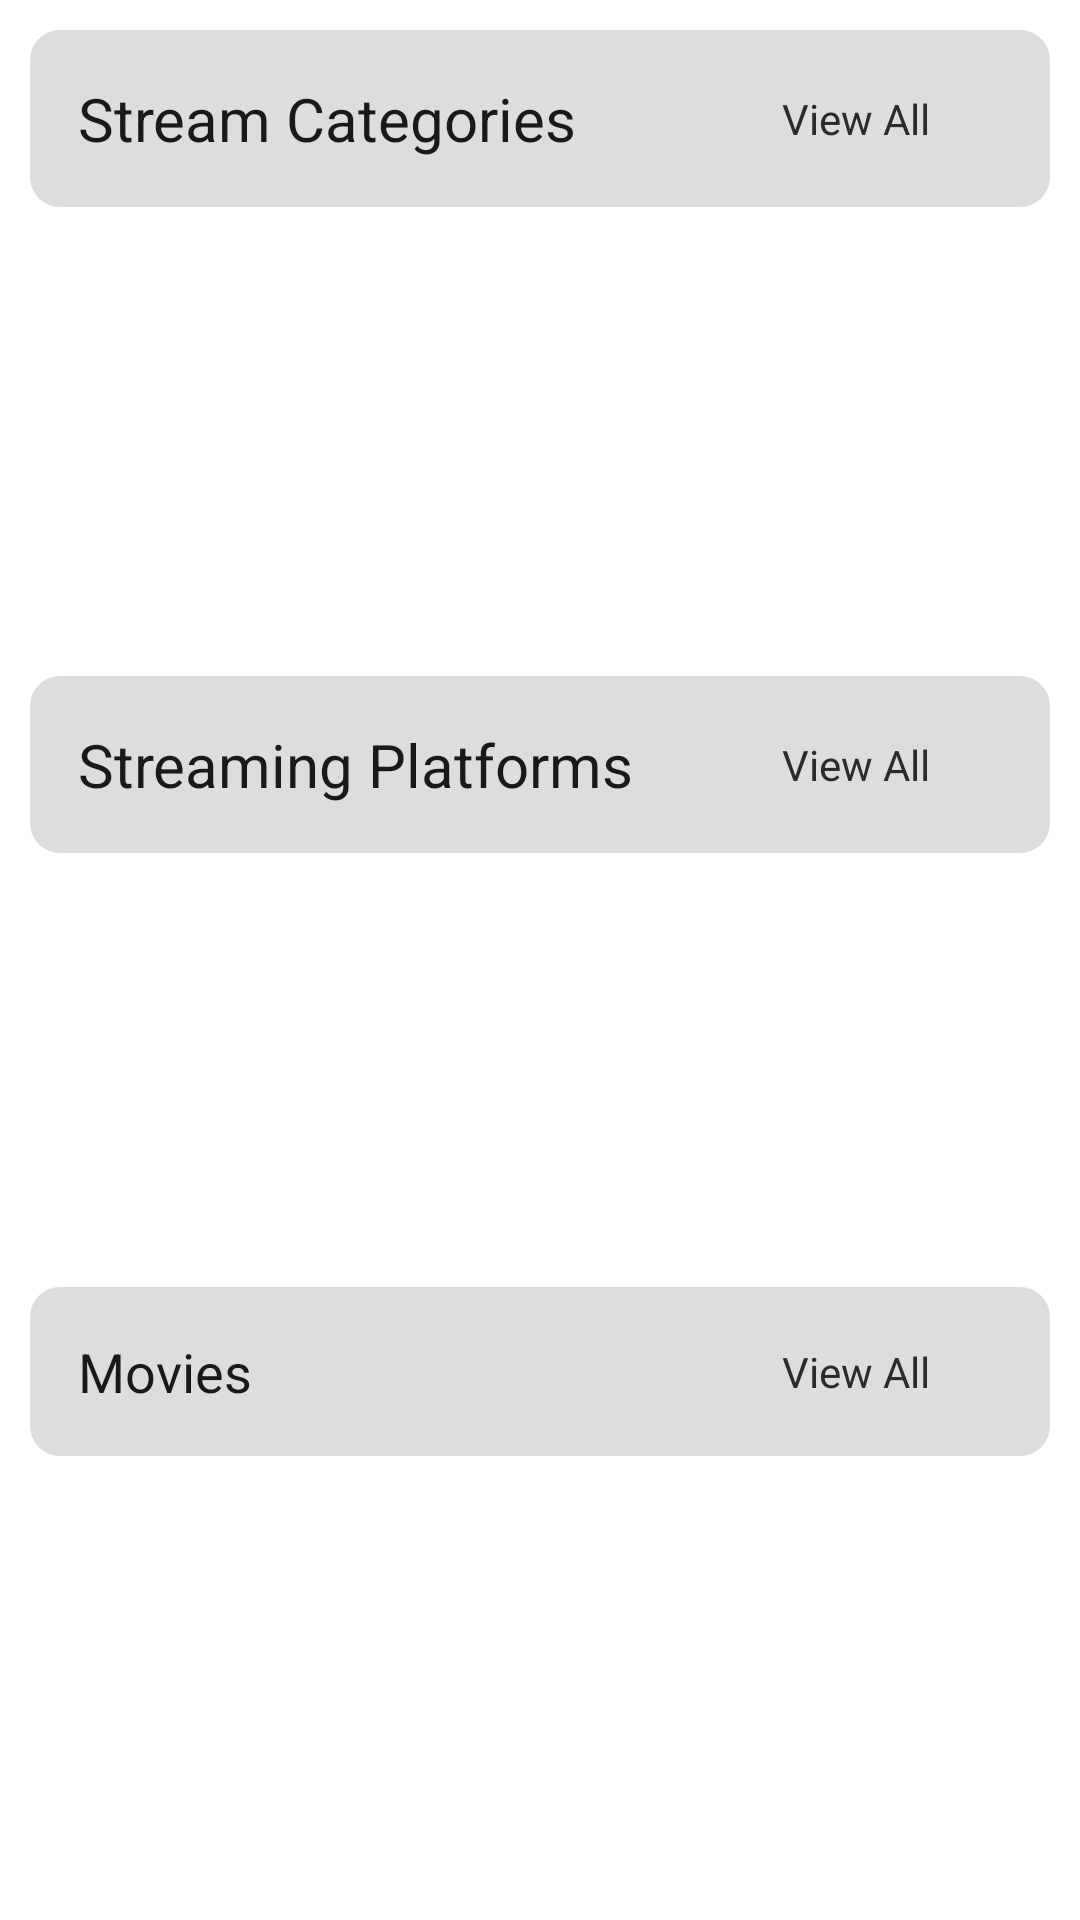

Write the Android layout XML for this screen, with the resource values it uses.
<!-- AndroidManifest.xml: application theme Theme.StreamMaster -->
<!-- res/layout/fragment_admin_dashboard.xml -->
<LinearLayout
    xmlns:android="http://schemas.android.com/apk/res/android"
    android:layout_width="match_parent"
    xmlns:tools="http://schemas.android.com/tools"
    android:layout_height="match_parent"
    android:background="@color/background"
    android:padding="10dp"
    android:weightSum="3"
    android:orientation="vertical"
    tools:context=".fragments.AdminDashboard"
    >

<LinearLayout
    android:layout_width="match_parent"
    android:layout_height="wrap_content"
    android:orientation="vertical"
    android:layout_marginBottom="10dp"
    android:layout_weight="1">
    
    <RelativeLayout
        android:id="@+id/streamCategoriesLayout"
        android:layout_width="match_parent"
        android:background="@drawable/rounded_background"
        android:backgroundTint="@color/box"
        android:layout_height="wrap_content"
        android:padding="16dp">

        <TextView
            android:id="@+id/textStreamCategories"
            android:layout_width="wrap_content"
            android:layout_height="wrap_content"
            android:text="@string/stream_categories"
            android:textColor="@color/textHeading"
            android:textSize="20sp"
            android:layout_alignParentStart="true"
            android:layout_centerVertical="true" />

        
        <LinearLayout
            android:layout_width="wrap_content"
            android:layout_height="wrap_content"
            android:layout_alignParentEnd="true"
            android:layout_centerVertical="true"
            android:orientation="horizontal">

            <TextView
                android:id="@+id/textViewViewAllCategories"
                android:layout_width="wrap_content"
                android:layout_height="wrap_content"
                android:layout_gravity="center_vertical"
                android:text="@string/view_all"
                android:textColor="@color/textSub"
                android:paddingEnd="8dp" />

            <ImageView
                android:layout_width="16dp"
                android:layout_height="16dp"
                android:layout_gravity="center_vertical"
                android:src="@drawable/forward"
                android:contentDescription="@string/forward_icon" />

        </LinearLayout>

    </RelativeLayout>

    
    <androidx.recyclerview.widget.RecyclerView
        android:id="@+id/recyclerViewStreamCategories"
        android:layout_width="match_parent"
        android:layout_height="match_parent"
        android:padding="16dp"/>

</LinearLayout>


<LinearLayout
        android:layout_width="match_parent"
        android:layout_height="wrap_content"
        android:orientation="vertical"
        android:layout_marginBottom="10dp"
        android:layout_weight="1">
        
        <RelativeLayout
            android:id="@+id/streamProviderLayout"
            android:layout_width="match_parent"
            android:background="@drawable/rounded_background"
            android:backgroundTint="@color/box"
            android:layout_height="wrap_content"
            android:padding="16dp">

            <TextView
                android:id="@+id/textStreamProvider"
                android:layout_width="wrap_content"
                android:layout_height="wrap_content"
                android:text="@string/streaming_platforms"
                android:textColor="@color/textHeading"
                android:textSize="20sp"
                android:layout_alignParentStart="true"
                android:layout_centerVertical="true" />

            
            <LinearLayout
                android:layout_width="wrap_content"
                android:layout_height="wrap_content"
                android:layout_alignParentEnd="true"
                android:layout_centerVertical="true"
                android:orientation="horizontal">

                <TextView
                    android:id="@+id/textViewViewAllProviders"
                    android:layout_width="wrap_content"
                    android:layout_height="wrap_content"
                    android:textColor="@color/textSub"
                    android:text="@string/view_all"
                    android:paddingEnd="8dp" />

                <ImageView
                    android:layout_width="16dp"
                    android:layout_height="16dp"
                    android:layout_gravity="center_vertical"
                    android:src="@drawable/forward"
                    android:contentDescription="@string/forward_icon" />

            </LinearLayout>

        </RelativeLayout>

        
        <androidx.recyclerview.widget.RecyclerView
            android:id="@+id/recyclerViewStreamProviders"
            android:layout_width="match_parent"
            android:layout_height="match_parent"
            android:padding="10dp"/>


    </LinearLayout>


<LinearLayout
        android:layout_width="match_parent"
        android:layout_height="wrap_content"
        android:orientation="vertical"
        android:layout_marginBottom="10dp"
        android:layout_weight="1">

        
        <RelativeLayout
            android:id="@+id/moviesLayout"
            android:layout_width="match_parent"
            android:layout_height="wrap_content"
            android:background="@drawable/rounded_background"
            android:backgroundTint="@color/box"
            android:padding="16dp">

            <TextView
                android:id="@+id/textMovies"
                android:layout_width="wrap_content"
                android:layout_height="wrap_content"
                android:text="Movies"
                android:textColor="@color/textHeading"
                android:textSize="18sp"
                android:layout_alignParentStart="true"
                android:layout_centerVertical="true" />

            
            <LinearLayout
                android:layout_width="wrap_content"
                android:layout_height="wrap_content"
                android:layout_alignParentEnd="true"
                android:layout_centerVertical="true"
                android:orientation="horizontal">

                <TextView
                    android:id="@+id/textViewViewAllMovies"
                    android:layout_width="wrap_content"
                    android:layout_height="wrap_content"
                    android:text="@string/view_all"
                    android:textColor="@color/textSub"
                    android:paddingEnd="8dp" />

                <ImageView
                    android:layout_width="16dp"
                    android:layout_height="16dp"
                    android:layout_gravity="center_vertical"
                    android:src="@drawable/forward"
                    android:contentDescription="@string/forward_icon" />

            </LinearLayout>

        </RelativeLayout>

        
        <androidx.recyclerview.widget.RecyclerView
            android:id="@+id/recyclerViewMovies"
            android:layout_width="match_parent"
            android:layout_height="match_parent"
            android:padding="10dp"/>

    </LinearLayout>




</LinearLayout>
<!-- resources referenced by this layout -->
<resources>
  <color name="background">@color/white</color>
  <color name="box">@color/boxLight</color>
  <color name="textHeading">@color/textLightHeading</color>
  <color name="textSub">@color/textLightSub</color>
  <!-- drawable forward: png bitmap (drawable-night, 9545 bytes) -->
  <!-- drawable rounded_background (drawable) -->
  <?xml version="1.0" encoding="utf-8"?>
  <shape xmlns:android="http://schemas.android.com/apk/res/android"
      android:shape="rectangle">
  
      <solid android:color="@color/box"/>
  
      <corners
          android:bottomLeftRadius="10dp"
          android:bottomRightRadius="10dp"
          android:topLeftRadius="10dp"
          android:topRightRadius="10dp"/>
  
  </shape>
  <string name="forward_icon">Forward Icon</string>
  <string name="stream_categories">Stream Categories</string>
  <string name="streaming_platforms">Streaming Platforms</string>
  <string name="view_all">View All</string>
  <style name="Theme.StreamMaster" parent="Base.Theme.StreamMaster" />
  <color name="white">#FFFFFFFF</color>
  <color name="boxLight">#DDDDDD</color>
  <color name="textLightHeading">#1A1919</color>
  <color name="textLightSub">#2C2A2A</color>
  <style name="Base.Theme.StreamMaster" parent="Theme.MaterialComponents.DayNight.NoActionBar">
          
          
          <item name="colorPrimary">@color/purple_500</item>
          <item name="colorPrimaryVariant">@color/purple_700</item>
          <item name="colorOnPrimary">@color/white</item>
          <item name="colorSecondary">@color/teal_200</item>
          <item name="colorSecondaryVariant">@color/teal_700</item>
          <item name="colorOnSecondary">@color/black</item>
          <item name="backgroundColor">@color/gray</item>
          <item name="android:statusBarColor">?attr/colorPrimaryVariant</item>
          <item name="fontFamily">@font/sf_pro_display_bold</item>
  
      </style>
  <color name="purple_500">#760BFF</color>
  <color name="purple_700">#4B088B</color>
  <color name="teal_200">#00AED4</color>
  <color name="teal_700">#007187</color>
  <color name="black">#121212</color>
  <color name="gray">#BDBDBD</color>
</resources>
